Run: headless pygame with SDL's dummy video driver; simulated clock (each Clock.tick advances the game by its frame time, no real sleeping); random seed 0; keys injected as events and as key.get_pressed() state; no mouse input.
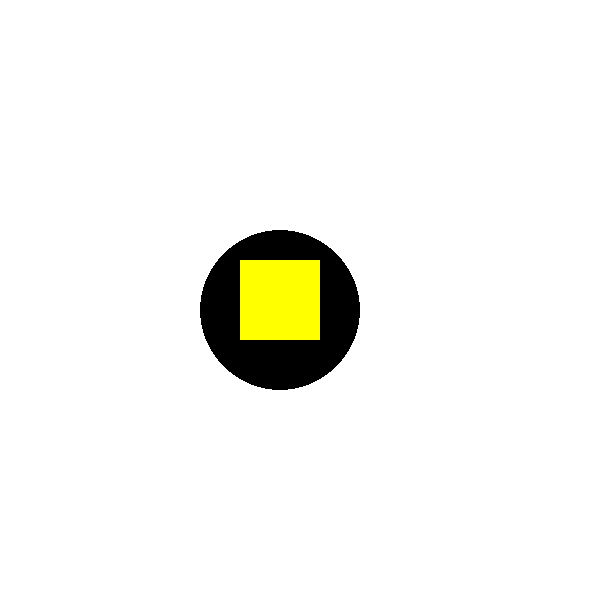
Frame 1 of 4 · flips 1–60 · no input
Frame 2 of 4 · flips 61–180 · tapped SPACE, RETURN · held RIGHT (→), D · screen unchanged from frame 1, image omitted
Frame 3 of 4 · flips 181–300 · held DOWN (↓), S · screen unchanged from frame 2, image omitted
Frame 4 of 4 · flips 301–420 · held LEFT (←), A, UP (↑), W · screen unchanged from frame 3, image omitted

The pygame program that drew these frames:

import pygame
import sys

pygame.init()
win = pygame.display.set_mode((600, 600))
pygame.display.set_caption("Zadanie 2")
clock = pygame.time.Clock()
running = True

BLACK = (0, 0, 0)
YELLOW = (255, 255, 0)

# Rysowanie kwadratu
square_size = 80
square_surface = pygame.Surface((square_size, square_size), pygame.SRCALPHA)
pygame.draw.rect(square_surface, YELLOW, (0, 0, square_size, square_size))


# Rysowanie czarnego koła
circle_radius = 80
circle_surface = pygame.Surface((circle_radius * 2, circle_radius * 2), pygame.SRCALPHA)
pygame.draw.circle(circle_surface, BLACK, (circle_radius, circle_radius), circle_radius)

while running:
    for event in pygame.event.get():
        if event.type == pygame.QUIT:
            running = False

    win.fill((255, 255, 255)) 

   
    win.blit(circle_surface, (200, 230))
    win.blit(square_surface, (240, 260))
    
    

    pygame.display.flip() 
    clock.tick(60) 

pygame.quit()
sys.exit()
